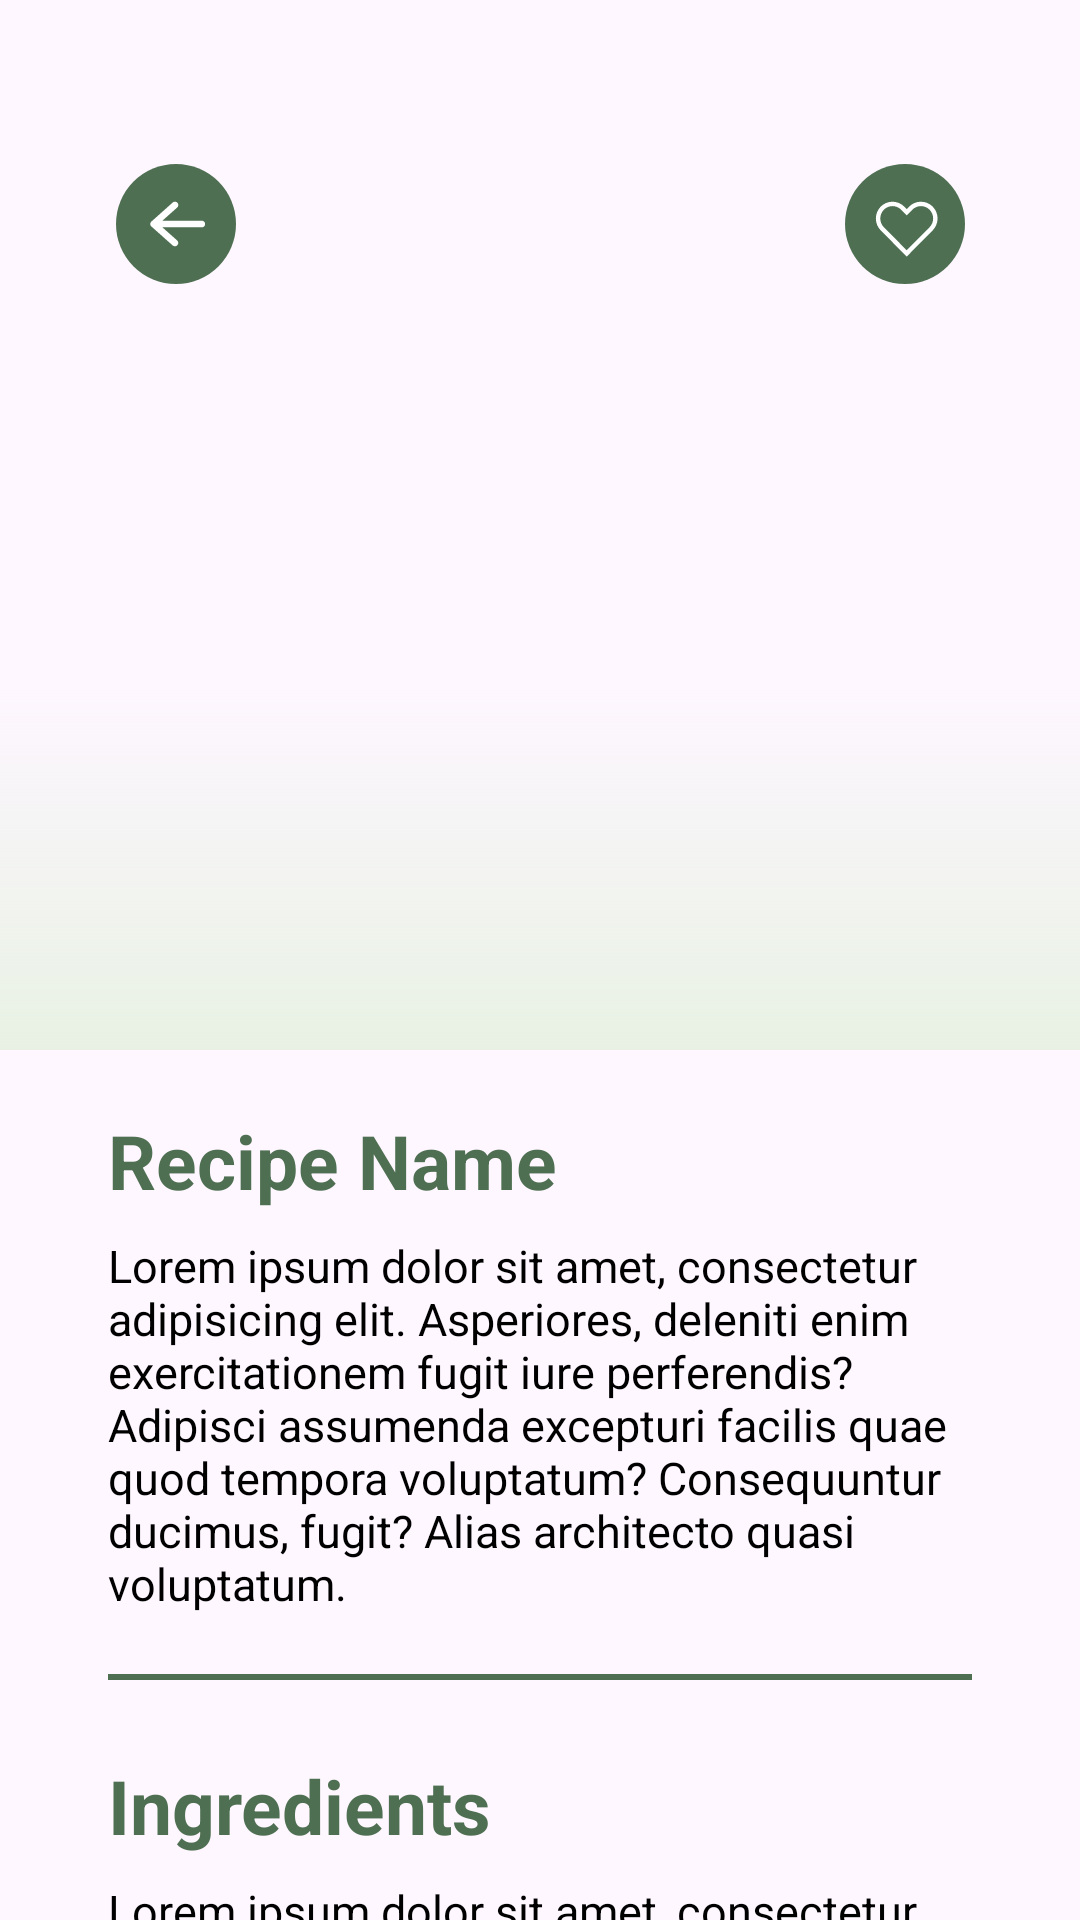

Android layout source for this screen:
<!-- AndroidManifest.xml: application theme Theme.example -->
<!-- res/layout/activity_detail_recipe.xml -->
<?xml version="1.0" encoding="utf-8"?>
<androidx.constraintlayout.widget.ConstraintLayout xmlns:android="http://schemas.android.com/apk/res/android"
    xmlns:app="http://schemas.android.com/apk/res-auto"
    xmlns:tools="http://schemas.android.com/tools"
    android:id="@+id/detail_recipe_activity"
    android:layout_width="match_parent"
    android:layout_height="match_parent"
    tools:context=".ui.detailRecipe.DetailRecipeActivity">

    <ImageView
        android:id="@+id/recipe_image"
        android:layout_width="match_parent"
        android:layout_height="350dp"
        android:contentDescription="@string/recipe_name"
        android:scaleType="centerCrop"
        app:layout_constraintEnd_toEndOf="parent"
        app:layout_constraintHorizontal_bias="0.0"
        app:layout_constraintStart_toStartOf="parent"
        app:layout_constraintTop_toTopOf="parent"
        android:src="@drawable/img_food" />

    <ImageView
        android:id="@+id/image_rectangle"
        android:layout_width="451dp"
        android:layout_height="122dp"
        android:layout_gravity="top|start"
        android:layout_marginTop="228dp"
        android:background="@drawable/image_rectangle"
        android:scaleType="centerInside"
        app:layout_constraintEnd_toEndOf="parent"
        app:layout_constraintHorizontal_bias="1.0"
        app:layout_constraintStart_toStartOf="parent"
        app:layout_constraintTop_toTopOf="parent" />

    <ImageView
        android:id="@+id/image_fav_button"
        android:layout_width="45dp"
        android:layout_height="45dp"
        android:layout_marginEnd="36dp"
        android:layout_marginTop="52dp"
        android:scaleType="centerInside"
        android:src="@drawable/image_fav_button"
        app:layout_constraintEnd_toEndOf="parent"
        app:layout_constraintTop_toTopOf="parent" />

    <ImageView
        android:id="@+id/image_back_button"
        android:layout_width="45dp"
        android:layout_height="45dp"
        android:layout_marginStart="36dp"
        android:layout_marginTop="52dp"
        android:scaleType="centerInside"
        android:src="@drawable/image_back_button"
        app:layout_constraintStart_toStartOf="parent"
        app:layout_constraintTop_toTopOf="parent" />

    <ScrollView
        android:layout_width="match_parent"
        android:layout_height="wrap_content"
        app:layout_constraintStart_toStartOf="parent"
        app:layout_constraintTop_toBottomOf="@+id/recipe_image">

        <androidx.constraintlayout.widget.ConstraintLayout
            android:layout_width="match_parent"
            android:layout_height="wrap_content">

            <TextView
                android:id="@+id/recipe_name"
                android:layout_width="wrap_content"
                android:layout_height="wrap_content"
                android:layout_marginTop="20dp"
                android:layout_marginStart="36dp"
                android:text="@string/recipe_name"
                android:textColor="@color/colorPrimary"
                android:textSize="25sp"
                android:textStyle="bold"
                app:layout_constraintStart_toStartOf="parent"
                app:layout_constraintTop_toTopOf="parent" />

            <TextView
                android:id="@+id/recipe_description"
                android:layout_width="match_parent"
                android:layout_height="wrap_content"
                android:layout_marginStart="36dp"
                android:layout_marginTop="8dp"
                android:layout_marginEnd="36dp"
                android:text="@string/recipe_description"
                android:textColor="@color/black"
                android:textSize="15sp"
                app:layout_constraintEnd_toEndOf="parent"
                app:layout_constraintStart_toStartOf="parent"
                app:layout_constraintTop_toBottomOf="@+id/recipe_name" />


            <View
                android:id="@+id/divider_one"
                android:layout_width="0dp"
                android:layout_height="2dp"
                android:layout_marginStart="36dp"
                android:layout_marginEnd="36dp"
                android:layout_marginTop="20dp"
                android:background="@color/colorPrimary"
                app:layout_constraintStart_toStartOf="parent"
                app:layout_constraintEnd_toEndOf="parent"
                app:layout_constraintTop_toBottomOf="@id/recipe_description"/>


            <TextView
                android:id="@+id/ingredients"
                android:layout_width="wrap_content"
                android:layout_height="wrap_content"
                android:layout_marginTop="25dp"
                android:layout_marginStart="36dp"
                android:text="@string/ingredients"
                android:textColor="@color/colorPrimary"
                android:textSize="25sp"
                android:textStyle="bold"
                app:layout_constraintStart_toStartOf="parent"
                app:layout_constraintTop_toBottomOf="@id/divider_one" />

            <TextView
                android:id="@+id/list_ingredients"
                android:layout_width="match_parent"
                android:layout_height="wrap_content"
                android:layout_marginStart="36dp"
                android:layout_marginTop="8dp"
                android:layout_marginEnd="36dp"
                android:text="@string/recipe_description"
                android:textColor="@color/black"
                android:textSize="15sp"
                app:layout_constraintEnd_toEndOf="parent"
                app:layout_constraintStart_toStartOf="parent"
                app:layout_constraintTop_toBottomOf="@+id/ingredients" />

            <View
                android:id="@+id/divider_two"
                android:layout_width="0dp"
                android:layout_height="2dp"
                android:layout_marginStart="36dp"
                android:layout_marginTop="20dp"
                android:layout_marginEnd="36dp"
                android:background="@color/colorPrimary"
                app:layout_constraintEnd_toEndOf="parent"
                app:layout_constraintStart_toStartOf="parent"
                app:layout_constraintTop_toBottomOf="@+id/list_ingredients" />


            <TextView
                android:id="@+id/step_by_step"
                android:layout_width="match_parent"
                android:layout_height="wrap_content"
                android:layout_marginStart="36dp"
                android:layout_marginTop="8dp"
                android:layout_marginEnd="36dp"
                android:text="@string/recipe_description"
                android:textColor="@color/black"
                android:textSize="15sp"
                app:layout_constraintEnd_toEndOf="parent"
                app:layout_constraintStart_toStartOf="parent"
                app:layout_constraintTop_toBottomOf="@+id/steps" />

            <TextView
                android:id="@+id/steps"
                android:layout_width="wrap_content"
                android:layout_height="wrap_content"
                android:layout_marginTop="25dp"
                android:layout_marginStart="36dp"
                android:text="@string/steps"
                android:textColor="@color/colorPrimary"
                android:textSize="25sp"
                android:textStyle="bold"
                app:layout_constraintStart_toStartOf="parent"
                app:layout_constraintTop_toBottomOf="@id/divider_two" />


            <View
                android:id="@+id/divider_three"
                android:layout_width="0dp"
                android:layout_height="2dp"
                android:layout_marginStart="36dp"
                android:layout_marginTop="20dp"
                android:layout_marginEnd="36dp"
                android:background="@color/colorPrimary"
                app:layout_constraintEnd_toEndOf="parent"
                app:layout_constraintHorizontal_bias="0.0"
                app:layout_constraintStart_toStartOf="parent"
                app:layout_constraintTop_toBottomOf="@+id/step_by_step" />


        </androidx.constraintlayout.widget.ConstraintLayout>




    </ScrollView>


</androidx.constraintlayout.widget.ConstraintLayout>
<!-- resources referenced by this layout -->
<resources>
  <color name="black">#FF000000</color>
  <color name="colorPrimary">#4F6F52</color>
  <!-- drawable image_back_button (drawable) -->
  <vector xmlns:android="http://schemas.android.com/apk/res/android" android:width="40.00dp" android:height="40.00dp" android:viewportWidth="35" android:viewportHeight="35">
      <path android:fillColor="#FF4F6F52" android:pathData="M17.5 0a17.5 17.5 0 1 0 0 35 17.5 17.5 0 1 0 0-35z"/>
      <path android:fillColor="#FFFFFFFF" android:pathData="M26 17.5c0 0.26-0.1 0.51-0.29 0.7-0.18 0.18-0.43 0.28-0.69 0.28H13.54l4.3 3.82c0.19 0.18 0.3 0.42 0.32 0.67 0.01 0.26-0.08 0.51-0.25 0.7-0.17 0.2-0.41 0.31-0.67 0.33-0.26 0.01-0.52-0.07-0.7-0.24l-6.21-5.53c-0.1-0.09-0.19-0.2-0.24-0.33-0.06-0.12-0.09-0.26-0.09-0.4 0-0.13 0.03-0.27 0.09-0.4 0.05-0.12 0.13-0.23 0.24-0.32l6.2-5.53c0.1-0.08 0.2-0.15 0.33-0.2 0.12-0.04 0.25-0.06 0.38-0.05 0.13 0 0.26 0.04 0.37 0.1 0.12 0.05 0.22 0.13 0.3 0.22 0.1 0.1 0.16 0.21 0.2 0.33 0.05 0.13 0.06 0.25 0.06 0.38-0.01 0.13-0.04 0.26-0.1 0.37-0.06 0.12-0.14 0.22-0.23 0.3l-4.3 3.83h11.48c0.26 0 0.5 0.1 0.7 0.29C25.9 17 26 17.25 26 17.5Z"/>
  </vector>
  <!-- drawable image_fav_button (drawable) -->
  <vector xmlns:android="http://schemas.android.com/apk/res/android" android:width="40.00dp" android:height="40.00dp" android:viewportWidth="35" android:viewportHeight="35">
      <path android:fillColor="#FF4F6F52" android:pathData="M17.5 0a17.5 17.5 0 1 0 0 35 17.5 17.5 0 1 0 0-35z"/>
      <path android:fillColor="#FFFFFFFF" android:pathData="M22.15 12.28c0.46 0 0.93 0.1 1.36 0.27 0.43 0.18 0.82 0.45 1.15 0.78 0.67 0.68 1.05 1.6 1.05 2.56s-0.38 1.88-1.05 2.56L18 25.16l-6.66-6.71c-0.67-0.68-1.05-1.6-1.05-2.56s0.38-1.88 1.05-2.56c0.33-0.33 0.72-0.6 1.15-0.78 0.43-0.18 0.9-0.27 1.36-0.27 0.47 0 0.94 0.1 1.37 0.27 0.43 0.18 0.82 0.45 1.15 0.78L18 14.99l1.63-1.65c0.32-0.33 0.71-0.6 1.15-0.78 0.43-0.19 0.9-0.28 1.37-0.28Zm0-1.28c-0.64 0-1.28 0.13-1.87 0.37-0.59 0.25-1.12 0.6-1.57 1.06L18 13.15l-0.71-0.72c-0.45-0.45-0.99-0.81-1.57-1.06-0.6-0.24-1.23-0.37-1.87-0.37-0.63 0-1.27 0.13-1.86 0.37-0.59 0.25-1.12 0.61-1.57 1.06C9.52 13.36 9 14.6 9 15.9c0 1.3 0.51 2.53 1.42 3.46L18 27l7.58-7.64c0.9-0.93 1.42-2.17 1.42-3.46 0-1.3-0.51-2.54-1.42-3.47-0.45-0.45-0.98-0.81-1.57-1.06-0.6-0.24-1.23-0.37-1.86-0.37Z"/>
  </vector>
  <!-- drawable image_rectangle (drawable) -->
  <?xml version="1.0" encoding="utf-8"?>
  <shape xmlns:android="http://schemas.android.com/apk/res/android"
  android:shape="rectangle">
  <gradient
  android:type="linear"
  android:angle="-90"
  android:startColor="#00D9D9D9"
  android:endColor="#FFE8F1E4" />
  </shape>
  <string name="ingredients">Ingredients</string>
  <string name="recipe_description">Lorem ipsum dolor sit amet, consectetur adipisicing elit. Asperiores, deleniti enim exercitationem fugit iure perferendis? Adipisci assumenda excepturi facilis quae quod tempora voluptatum? Consequuntur ducimus, fugit? Alias architecto quasi voluptatum.</string>
  <string name="recipe_name">Recipe Name</string>
  <string name="steps">Steps</string>
  <style name="Theme.example" parent="Base.Theme.example" />
  <style name="Base.Theme.example" parent="Theme.Material3.DayNight.NoActionBar">
          
           <item name="colorPrimary">@color/colorPrimary</item>
           <item name="colorSecondary">@color/colorThird</item>
      </style>
  <color name="colorThird">#86A789</color>
</resources>
